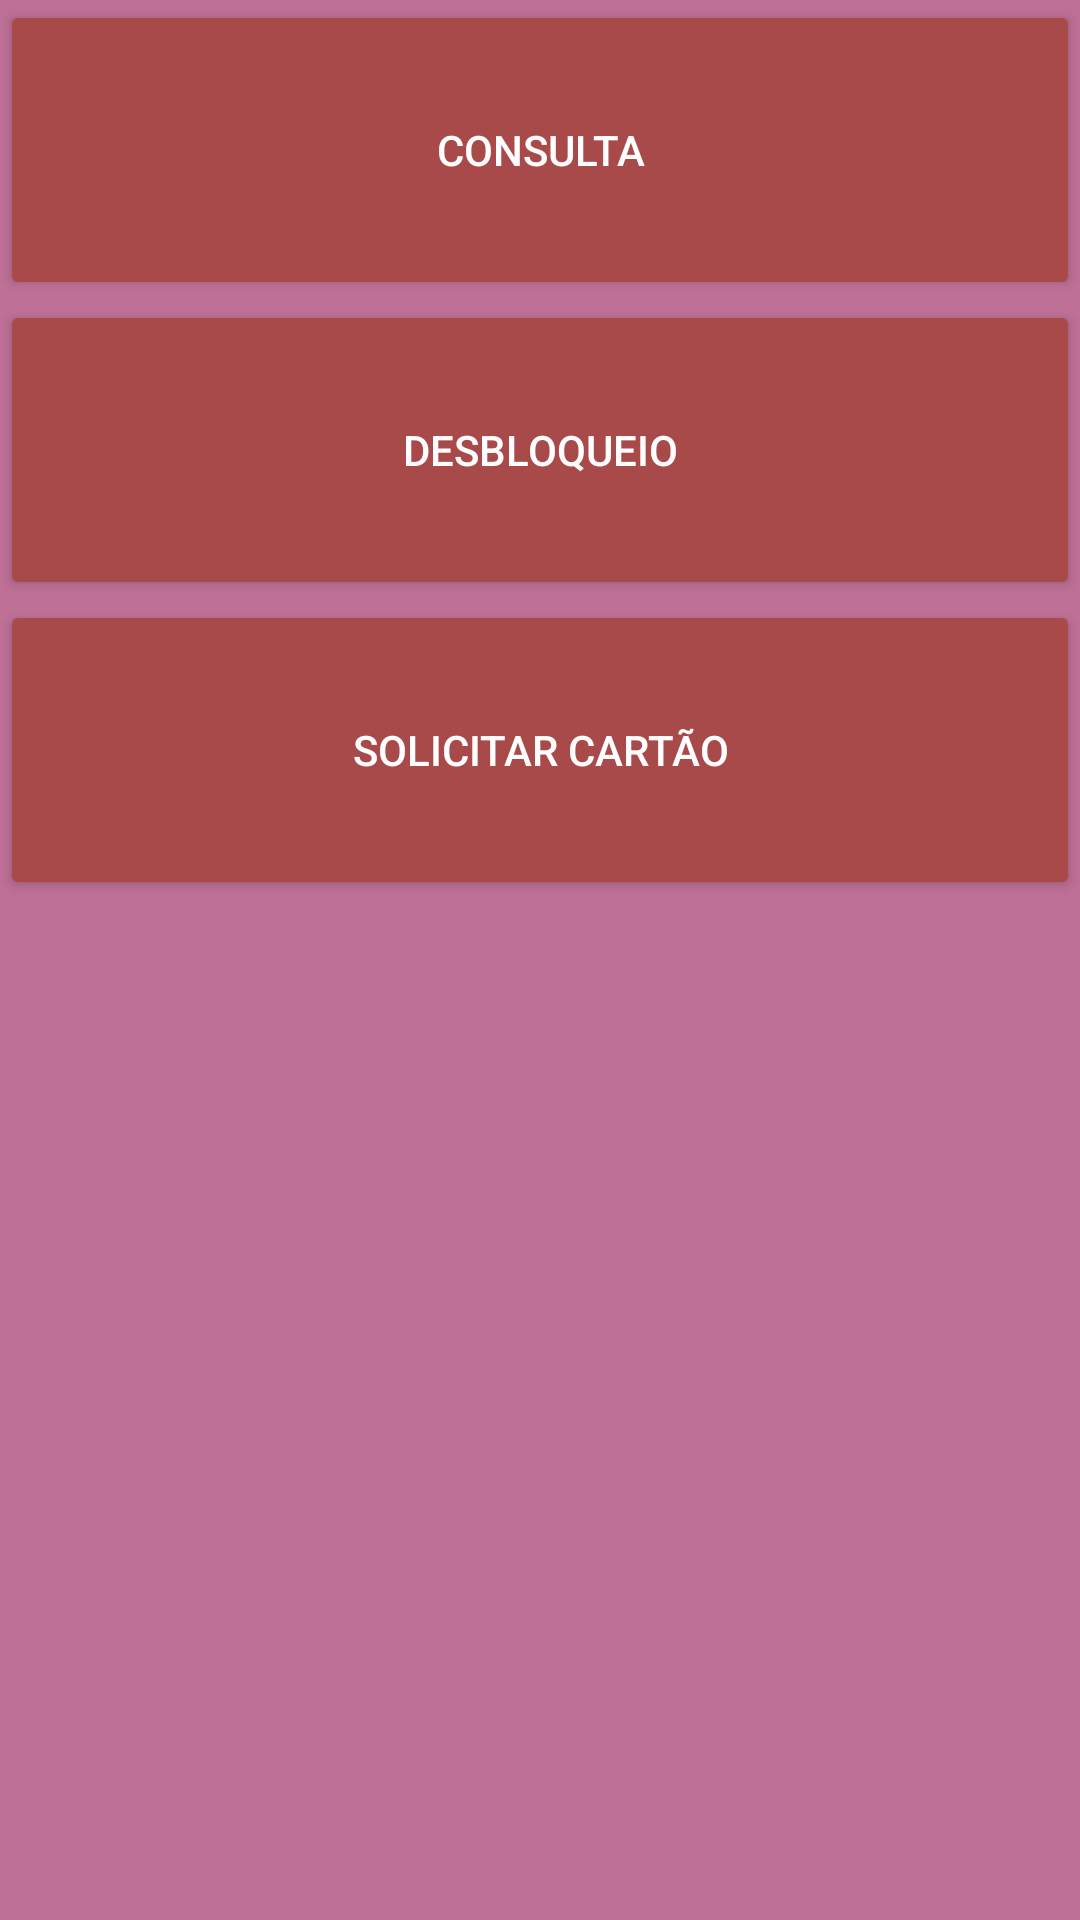

This screen was rendered from an Android layout file. Write that file and the resources it references.
<!-- AndroidManifest.xml: application theme AppTheme -->
<!-- res/layout/cartoes_fragment.xml -->
<?xml version="1.0" encoding="utf-8"?>
<RelativeLayout xmlns:android="http://schemas.android.com/apk/res/android"
    android:layout_width="match_parent"
    android:layout_height="match_parent"
    android:orientation="vertical">


    <LinearLayout
        android:layout_width="match_parent"
        android:layout_height="match_parent"
        android:orientation="vertical">

        <Button
            android:text="@string/conta_button_consulta"
            android:layout_width="match_parent"
            android:layout_height="100dp"
            />
        <Button
            android:text="@string/conta_button_desbloqueio"
            android:layout_width="match_parent"
            android:layout_height="100dp"
            />
        <Button
            android:text="@string/conta_buton_solicita"
            android:layout_width="match_parent"
            android:layout_height="100dp"
            />
    </LinearLayout>

</RelativeLayout>
<!-- resources referenced by this layout -->
<resources>
  <string name="conta_buton_solicita">Solicitar Cartão</string>
  <string name="conta_button_consulta">Consulta</string>
  <string name="conta_button_desbloqueio">Desbloqueio</string>
  <style name="AppTheme" parent="Theme.AppCompat.Light.DarkActionBar">
          
          
          
          
          <item name="colorPrimary">#8c0044</item>
          <item name="colorPrimaryDark">#000</item>
          <item name="colorAccent">#ff0000</item>
          <item name="android:textColor">#ffffff</item>
          <item name="android:colorButtonNormal">#a94a4a</item>
          <item name="android:title">DeviceBank</item>
          <item name="android:windowBackground">@color/colorBackground</item>
          
          
          
          
          
          
  
          <item name="android:windowContentTransitions">true</item>
          <item name="android:windowAllowEnterTransitionOverlap">true</item>
          <item name="android:windowAllowReturnTransitionOverlap">true</item>
          <item name="android:windowSharedElementEnterTransition">@android:transition/explode</item>
          <item name="android:windowSharedElementExitTransition">@android:transition/explode</item>
          <item name="android:windowDrawsSystemBarBackgrounds">true</item>
          <item name="android:statusBarColor">@android:color/transparent</item>
  
      </style>
  <color name="colorBackground">#8f8c0044</color>
</resources>
